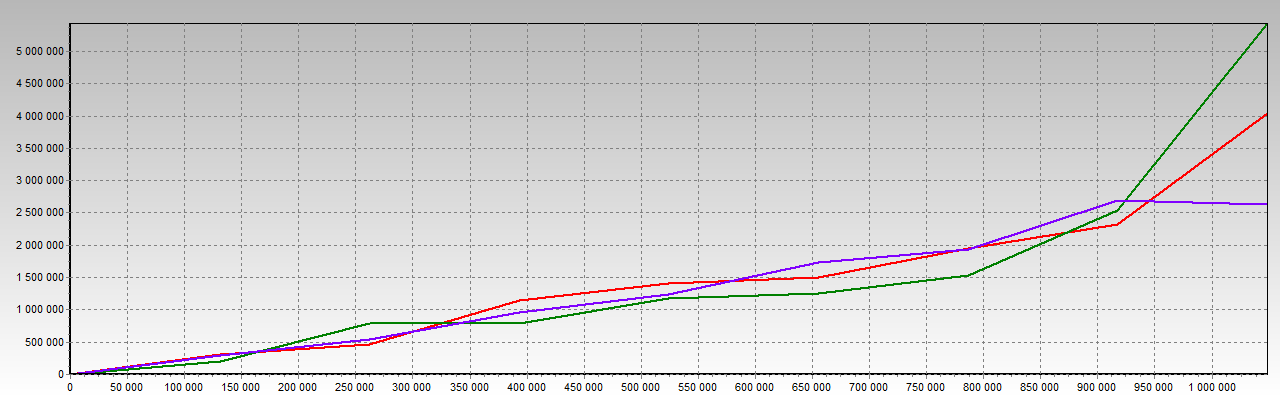

The table this chart was drawn from, first rows:
elements, quicksort_us, radix_us, radix_optimized_us
131072, 289492, 307887, 199571
262144, 536483, 464712, 790733
393216, 965194, 1140366, 786448
524288, 1243741, 1410442, 1182262
655360, 1729855, 1495922, 1250342
786432, 1928224, 1948260, 1536206
917504, 2697784, 2328773, 2538899
1048576, 2634806, 4034288, 5431742
